Run: headless pygame with SDL's dummy video driver; simulated clock (each Clock.tick advances the game by its frame time, no real sleeping); random seed 0; keys injected as events and as key.get_pressed() state; no mouse input.
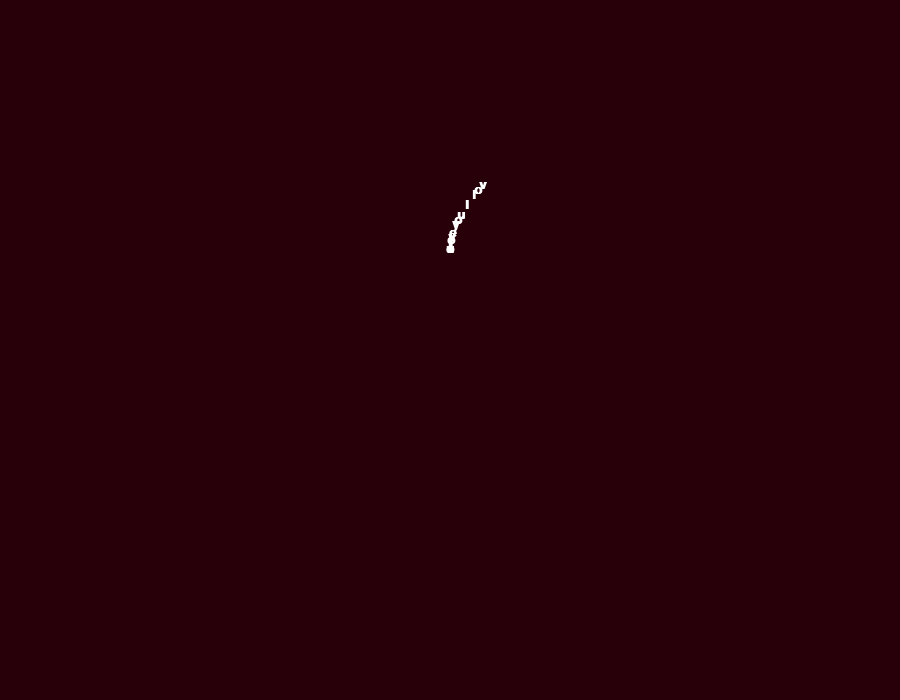
Frame 1 of 4 · flips 1–60 · no input
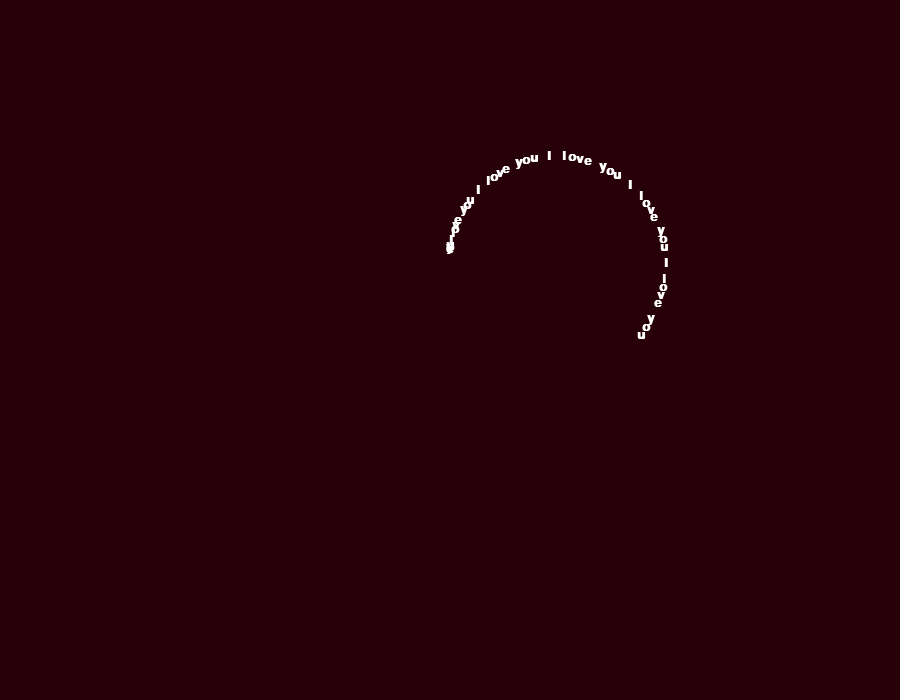
Frame 2 of 4 · flips 61–180 · tapped SPACE, RETURN · held RIGHT (→), D
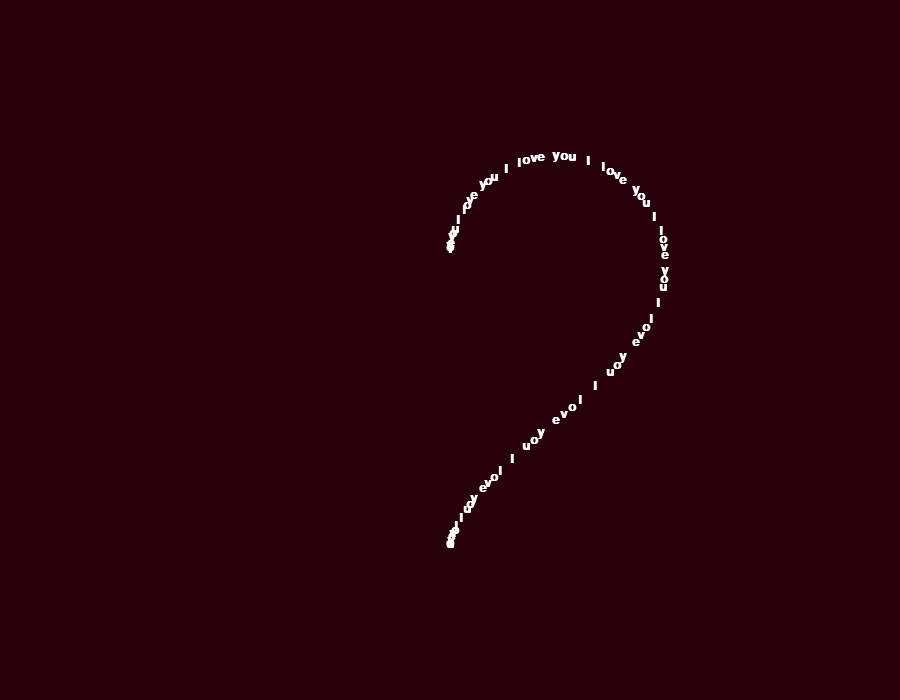
Frame 3 of 4 · flips 181–300 · held DOWN (↓), S
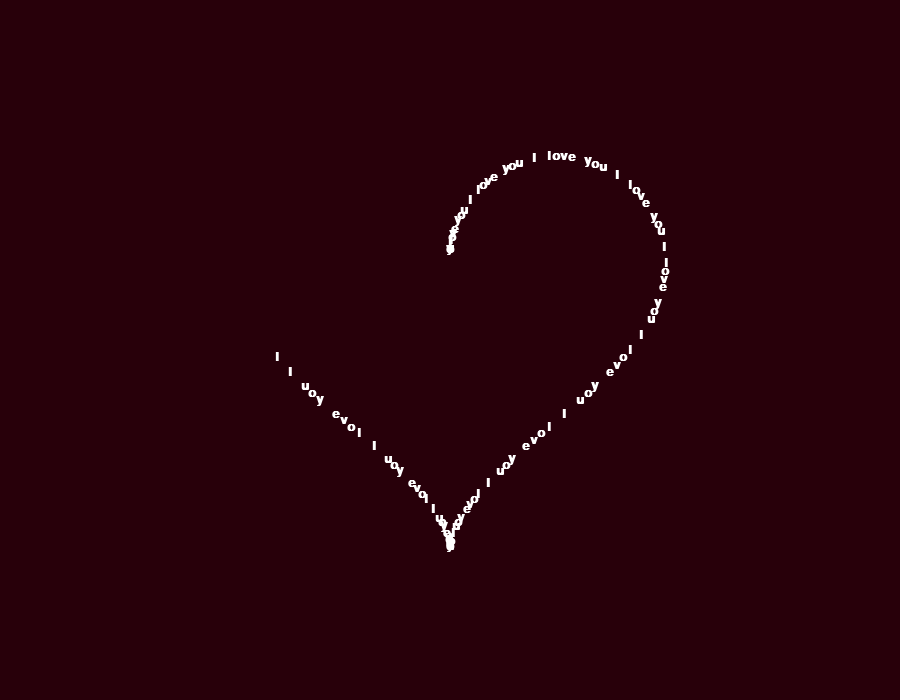
Frame 4 of 4 · flips 301–420 · held LEFT (←), A, UP (↑), W

The pygame program that drew these frames:

import pygame
import math
import sys

# --- НАСТРОЙКИ ---
WIDTH, HEIGHT = 900, 700
BG_COLOR = (40, 0, 10)
TEXT_COLOR = (255, 255, 255)
FPS = 60

TEXT = "I love you "
FONT_SIZE = 20
POINTS_PER_HEART = 200

NUM_HEARTS = 3
DRAW_SECONDS = 10.0
SHRINK_STEP = 0.20
BASE_SCALE = 0.65

# --- ИНИЦИАЛИЗАЦИЯ ---
pygame.init()
screen = pygame.display.set_mode((WIDTH, HEIGHT))
pygame.display.set_caption("I love you heart")
clock = pygame.time.Clock()
font = pygame.font.SysFont("arial", FONT_SIZE, bold=True)

def heart_point(t):
    x = 16 * math.sin(t) ** 3
    y = 13 * math.cos(t) - 5 * math.cos(2 * t) - 2 * math.cos(3 * t) - math.cos(4 * t)
    return x, y

def build_heart_points(n, scale_mul):
    raw = []
    for i in range(n):
        t = 2 * math.pi * i / n
        x, y = heart_point(t)
        raw.append((x, y))

    xs = [p[0] for p in raw]
    ys = [p[1] for p in raw]
    min_x, max_x = min(xs), max(xs)
    min_y, max_y = min(ys), max(ys)

    margin = 50
    scale = min((WIDTH - 2 * margin) / (max_x - min_x), (HEIGHT - 2 * margin) / (max_y - min_y)) * BASE_SCALE * scale_mul

    cx, cy = WIDTH / 2, HEIGHT / 2
    result = []
    for x, y in raw:
        px = cx + (x - (min_x + max_x) / 2) * scale
        py = cy - (y - (min_y + max_y) / 2) * scale
        result.append((px, py))
    return result

HEARTS = []
for i in range(NUM_HEARTS):
    HEARTS.append(build_heart_points(POINTS_PER_HEART, 1.0 + SHRINK_STEP * i))

def draw_heart(points, drawn_count, offset):
    limit = min(int(drawn_count), len(points))
    for i in range(limit):
        px, py = points[i]
        ch = TEXT[(i + offset) % len(TEXT)]
        if ch == " ":
            continue
        surf = font.render(ch, True, TEXT_COLOR)
        screen.blit(surf, surf.get_rect(center=(px, py)))

def main():
    total = len(HEARTS[0])
    speed = total / (DRAW_SECONDS * FPS)

    current_heart = 0
    progress = 0.0
    offset = 0

    running = True
    while running:
        for event in pygame.event.get():
            if event.type == pygame.QUIT:
                running = False

        screen.fill(BG_COLOR)

        for h in range(current_heart):
            draw_heart(HEARTS[h], len(HEARTS[h]), 0)

        if current_heart < NUM_HEARTS:
            progress += speed
            if progress >= total:
                progress = total
                draw_heart(HEARTS[current_heart], total, 0)
                current_heart += 1
                progress = 0.0
                offset = 0
            else:
                offset = int(progress) % len(TEXT)
                draw_heart(HEARTS[current_heart], progress, offset)

        pygame.display.flip()
        clock.tick(FPS)

    pygame.quit()
    sys.exit()

if __name__ == "__main__":
    main()
